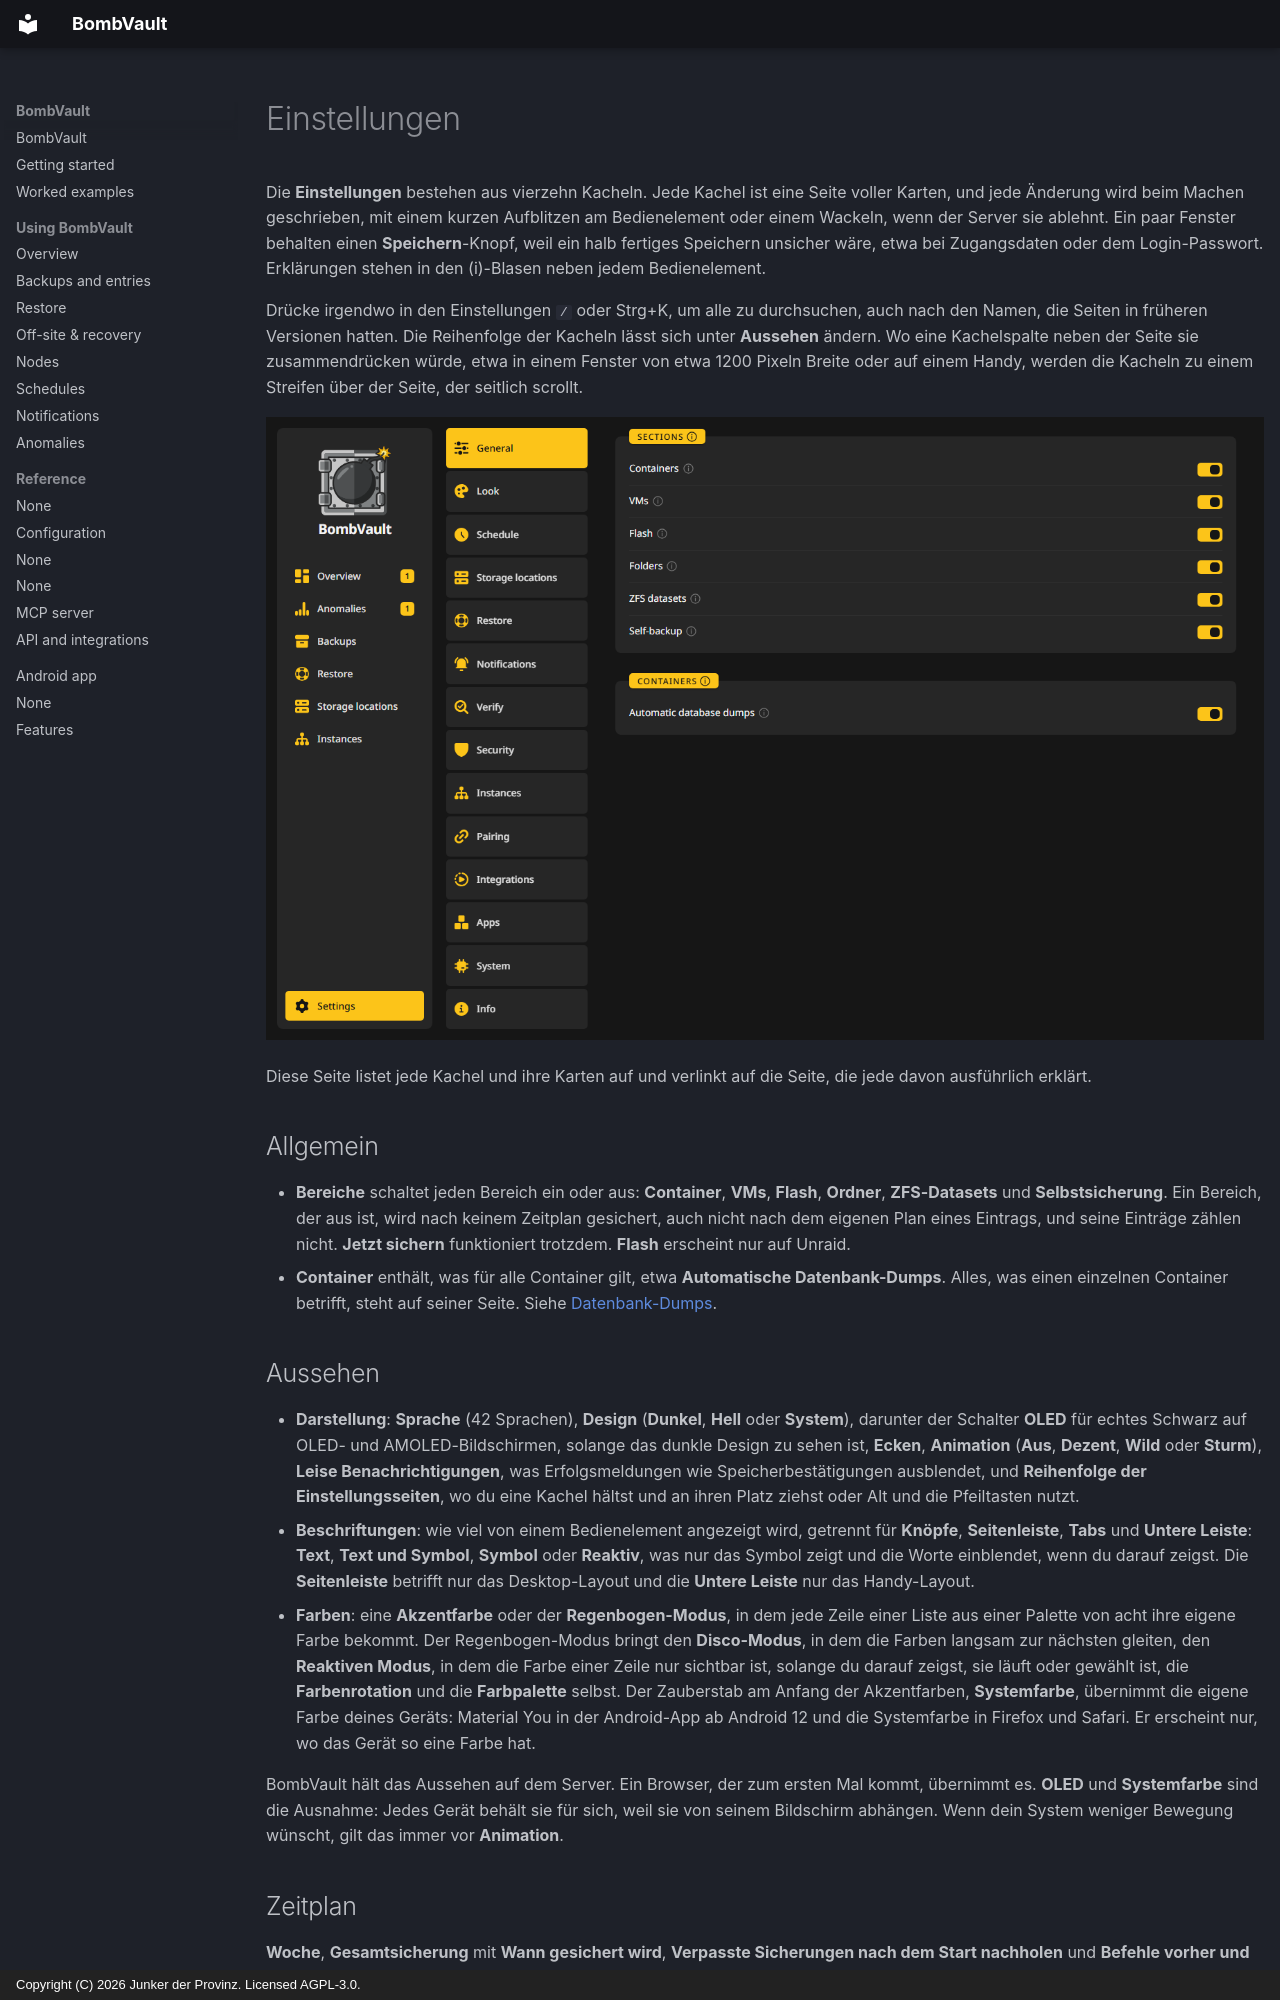

repository: junkerderprovinz/bombvault · page: settings.de/index.html · generator: mkdocs · copyright: Copyright (C) 2026 Junker der Provinz. Licensed AGPL-3.0.

# Einstellungen

Die **Einstellungen** bestehen aus vierzehn Kacheln. Jede Kachel ist eine Seite voller Karten, und jede Änderung wird beim Machen geschrieben, mit einem kurzen Aufblitzen am Bedienelement oder einem Wackeln, wenn der Server sie ablehnt. Ein paar Fenster behalten einen **Speichern**-Knopf, weil ein halb fertiges Speichern unsicher wäre, etwa bei Zugangsdaten oder dem Login-Passwort. Erklärungen stehen in den (i)-Blasen neben jedem Bedienelement.

Drücke irgendwo in den Einstellungen `/` oder Strg+K, um alle zu durchsuchen, auch nach den Namen, die Seiten in früheren Versionen hatten. Die Reihenfolge der Kacheln lässt sich unter **Aussehen** ändern. Wo eine Kachelspalte neben der Seite sie zusammendrücken würde, etwa in einem Fenster von etwa 1200 Pixeln Breite oder auf einem Handy, werden die Kacheln zu einem Streifen über der Seite, der seitlich scrollt.

![Die Einstellungen mit geöffneter Kachel Allgemein.](assets/screenshots/getting-started/settings-rail-dark.png#only-dark)
![Die Einstellungen mit geöffneter Kachel Allgemein.](assets/screenshots/getting-started/settings-rail-light.png#only-light)

Diese Seite listet jede Kachel und ihre Karten auf und verlinkt auf die Seite, die jede davon ausführlich erklärt.

## Allgemein {#general}

- **Bereiche** schaltet jeden Bereich ein oder aus: **Container**, **VMs**, **Flash**, **Ordner**, **ZFS-Datasets** und **Selbstsicherung**. Ein Bereich, der aus ist, wird nach keinem Zeitplan gesichert, auch nicht nach dem eigenen Plan eines Eintrags, und seine Einträge zählen nicht. **Jetzt sichern** funktioniert trotzdem. **Flash** erscheint nur auf Unraid.
- **Container** enthält, was für alle Container gilt, etwa **Automatische Datenbank-Dumps**. Alles, was einen einzelnen Container betrifft, steht auf seiner Seite. Siehe [Datenbank-Dumps](backups.md#database-dumps).

## Aussehen {#look}

- **Darstellung**: **Sprache** (42 Sprachen), **Design** (**Dunkel**, **Hell** oder **System**), darunter der Schalter **OLED** für echtes Schwarz auf OLED- und AMOLED-Bildschirmen, solange das dunkle Design zu sehen ist, **Ecken**, **Animation** (**Aus**, **Dezent**, **Wild** oder **Sturm**), **Leise Benachrichtigungen**, was Erfolgsmeldungen wie Speicherbestätigungen ausblendet, und **Reihenfolge der Einstellungsseiten**, wo du eine Kachel hältst und an ihren Platz ziehst oder Alt und die Pfeiltasten nutzt.
- **Beschriftungen**: wie viel von einem Bedienelement angezeigt wird, getrennt für **Knöpfe**, **Seitenleiste**, **Tabs** und **Untere Leiste**: **Text**, **Text und Symbol**, **Symbol** oder **Reaktiv**, was nur das Symbol zeigt und die Worte einblendet, wenn du darauf zeigst. Die **Seitenleiste** betrifft nur das Desktop-Layout und die **Untere Leiste** nur das Handy-Layout.
- **Farben**: eine **Akzentfarbe** oder der **Regenbogen-Modus**, in dem jede Zeile einer Liste aus einer Palette von acht ihre eigene Farbe bekommt. Der Regenbogen-Modus bringt den **Disco-Modus**, in dem die Farben langsam zur nächsten gleiten, den **Reaktiven Modus**, in dem die Farbe einer Zeile nur sichtbar ist, solange du darauf zeigst, sie läuft oder gewählt ist, die **Farbenrotation** und die **Farbpalette** selbst. Der Zauberstab am Anfang der Akzentfarben, **Systemfarbe**, übernimmt die eigene Farbe deines Geräts: Material You in der Android-App ab Android 12 und die Systemfarbe in Firefox und Safari. Er erscheint nur, wo das Gerät so eine Farbe hat.

BombVault hält das Aussehen auf dem Server. Ein Browser, der zum ersten Mal kommt, übernimmt es. **OLED** und **Systemfarbe** sind die Ausnahme: Jedes Gerät behält sie für sich, weil sie von seinem Bildschirm abhängen. Wenn dein System weniger Bewegung wünscht, gilt das immer vor **Animation**.

## Zeitplan {#schedule}

**Woche**, **Gesamtsicherung** mit **Wann gesichert wird**, **Verpasste Sicherungen nach dem Start nachholen** und **Befehle vorher und nachher**, **Pläne pro Bereich** mit **Off-site-Kopien pro Bereich**, **Einträge im Zeitplan**, **Reihenfolge** mit **Neustart nach der Sicherung**, **Snapshot statt Stopp**, **Updates nach der Sicherung** und **Ruhe vor der Sicherung**. Siehe [Zeitpläne](schedules.md).
